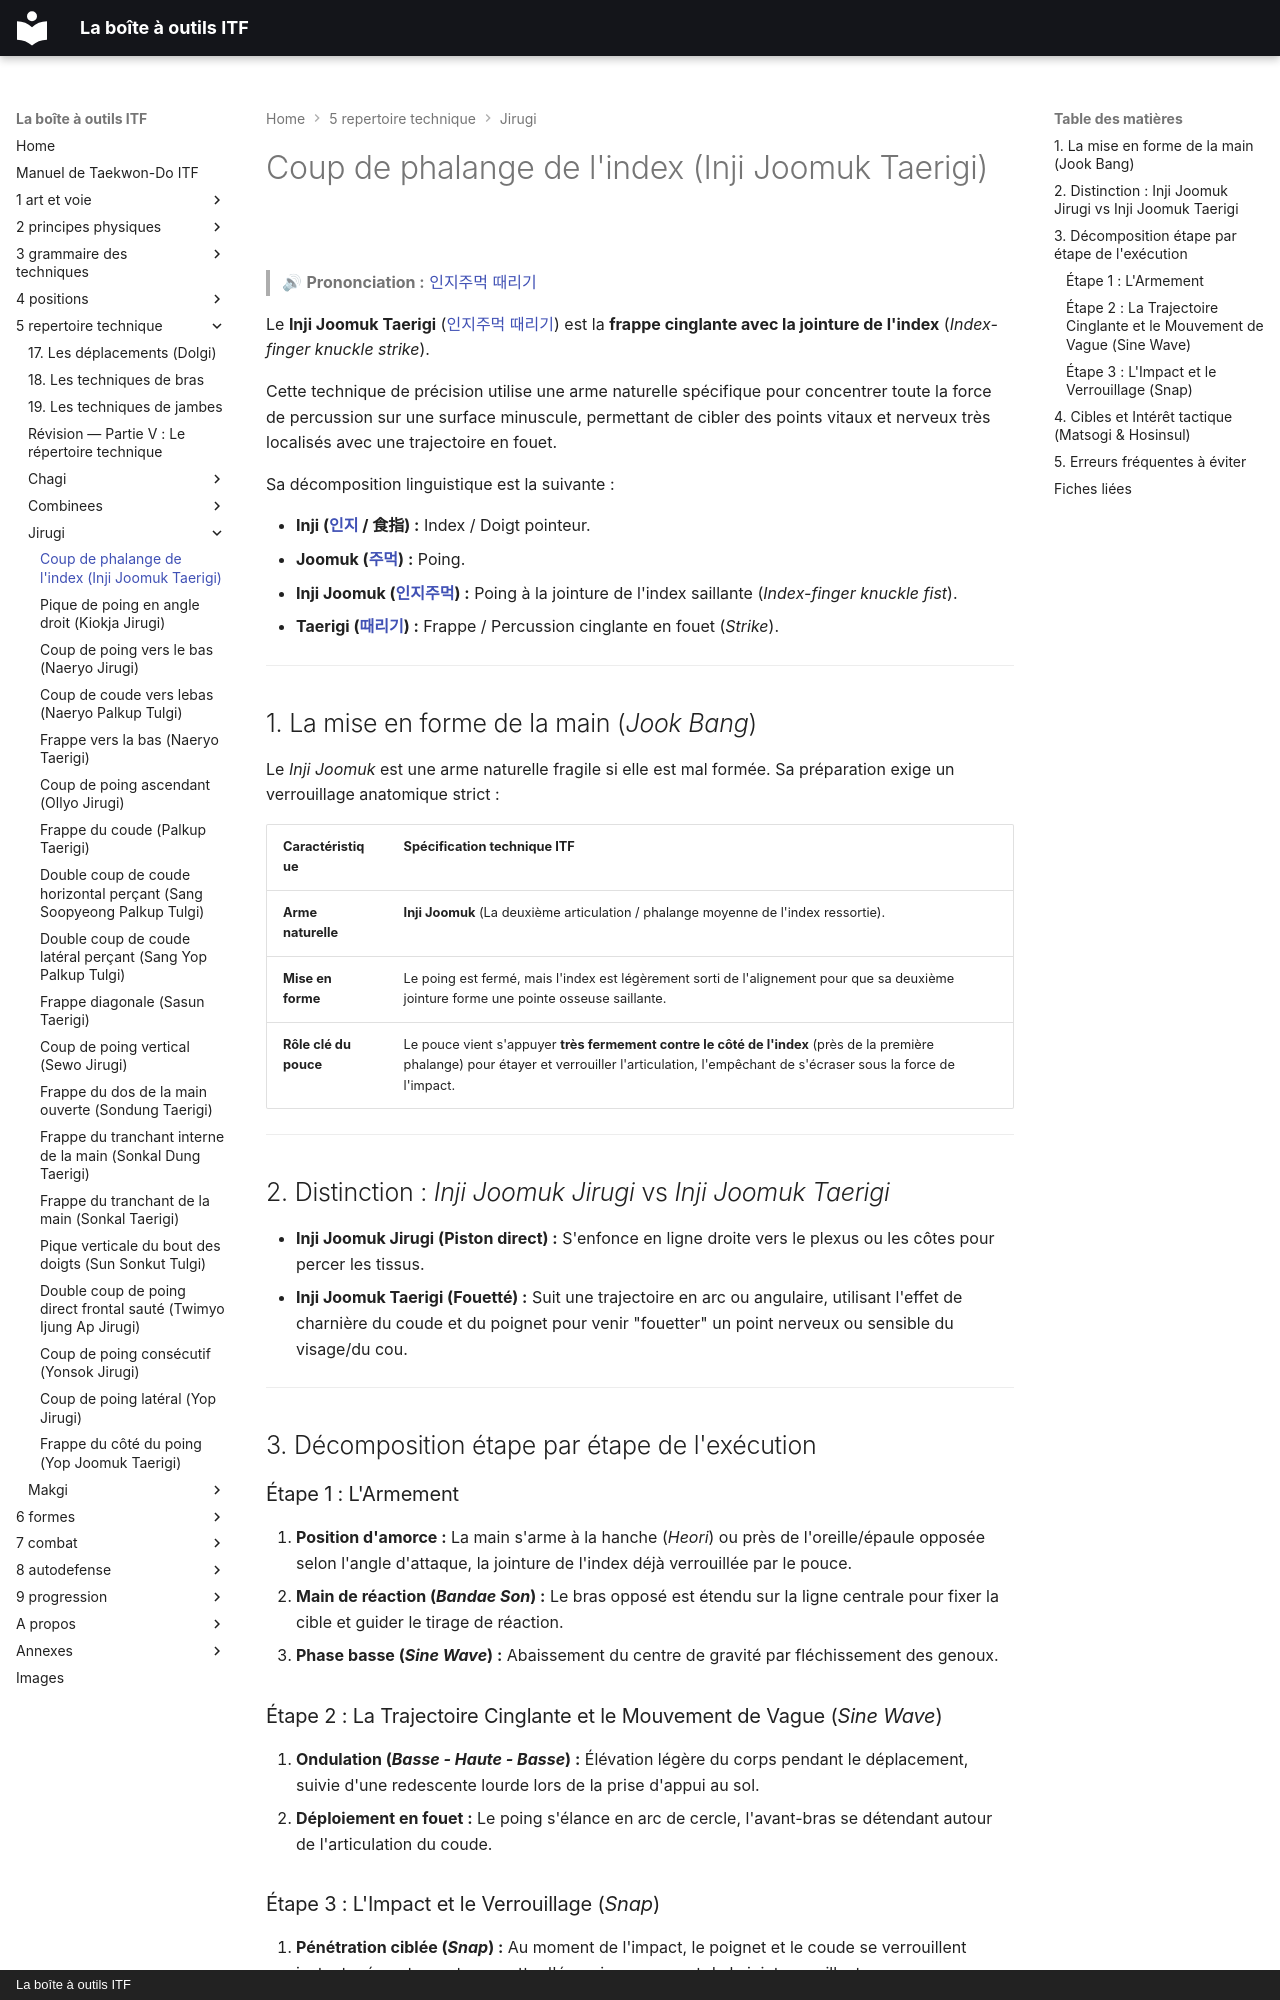

repository: yvmori1/La-boite-outils-ITF · page: 5-repertoire-technique/jirugi/Inji-joomuk-taerigi/index.html · generator: mkdocs · copyright: La boîte à outils ITF

# Coup de phalange de l'index (Inji Joomuk Taerigi)

> 🔊 **Prononciation :** [인지주먹 때리기](../../audio/jirugi/Inji-joomuk-taerigi.m4a)

Le **Inji Joomuk Taerigi** ([인지주먹 때리기](../../audio/jirugi/Inji-joomuk-taerigi.m4a)) est la **frappe cinglante avec la jointure de l'index** (*Index-finger knuckle strike*).

Cette technique de précision utilise une arme naturelle spécifique pour concentrer toute la force de percussion sur une surface minuscule, permettant de cibler des points vitaux et nerveux très localisés avec une trajectoire en fouet.

Sa décomposition linguistique est la suivante :

* **Inji ([인지](../../audio/termes/inji.m4a) / 食指) :** Index / Doigt pointeur.
* **Joomuk ([주먹](../../audio/grammaire/Joomuk.m4a)) :** Poing.
* **Inji Joomuk ([인지주먹](../../audio/termes/inji-joomuk.m4a)) :** Poing à la jointure de l'index saillante (*Index-finger knuckle fist*).
* **Taerigi ([때리기](../../audio/termes/taerigi.m4a)) :** Frappe / Percussion cinglante en fouet (*Strike*).

---

## 1. La mise en forme de la main (*Jook Bang*)

Le *Inji Joomuk* est une arme naturelle fragile si elle est mal formée. Sa préparation exige un verrouillage anatomique strict :

| Caractéristique | Spécification technique ITF |
| --- | --- |
| **Arme naturelle** | **Inji Joomuk** (La deuxième articulation / phalange moyenne de l'index ressortie). |
| **Mise en forme** | Le poing est fermé, mais l'index est légèrement sorti de l'alignement pour que sa deuxième jointure forme une pointe osseuse saillante. |
| **Rôle clé du pouce** | Le pouce vient s'appuyer **très fermement contre le côté de l'index** (près de la première phalange) pour étayer et verrouiller l'articulation, l'empêchant de s'écraser sous la force de l'impact. |

---

## 2. Distinction : *Inji Joomuk Jirugi* vs *Inji Joomuk Taerigi*

* **Inji Joomuk Jirugi (Piston direct) :** S'enfonce en ligne droite vers le plexus ou les côtes pour percer les tissus.
* **Inji Joomuk Taerigi (Fouetté) :** Suit une trajectoire en arc ou angulaire, utilisant l'effet de charnière du coude et du poignet pour venir "fouetter" un point nerveux ou sensible du visage/du cou.

---

## 3. Décomposition étape par étape de l'exécution

### Étape 1 : L'Armement

1. **Position d'amorce :** La main s'arme à la hanche (*Heori*) ou près de l'oreille/épaule opposée selon l'angle d'attaque, la jointure de l'index déjà verrouillée par le pouce.
2. **Main de réaction (*Bandae Son*) :** Le bras opposé est étendu sur la ligne centrale pour fixer la cible et guider le tirage de réaction.
3. **Phase basse (*Sine Wave*) :** Abaissement du centre de gravité par fléchissement des genoux.

### Étape 2 : La Trajectoire Cinglante et le Mouvement de Vague (*Sine Wave*)

1. **Ondulation (*Basse - Haute - Basse*) :** Élévation légère du corps pendant le déplacement, suivie d'une redescente lourde lors de la prise d'appui au sol.
2. **Déploiement en fouet :** Le poing s'élance en arc de cercle, l'avant-bras se détendant autour de l'articulation du coude.
